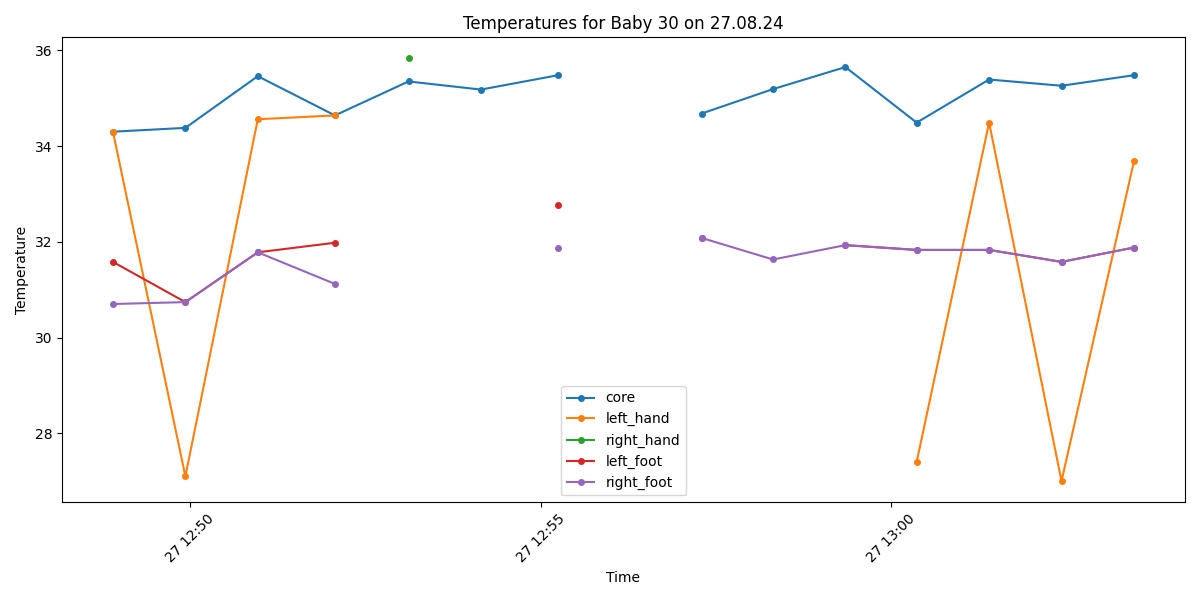

The table this chart was drawn from, first rows:
Process, Image Path, core, left_hand, right_hand, left_foot, right_foot, limbs_avg, core_minus_limbs, diagnosis
True, /data/uabcvmsc/shared/newborn/30/27.08.2…, 34.3, 34.3, , 31.58, 30.7, 32.19, 2.11, Hypothermia
True, /data/uabcvmsc/shared/newborn/30/27.08.2…, 34.38, 27.1, , 30.74, 30.74, 29.53, 4.85, Hypothermia and Peripheral shutdown
True, /data/uabcvmsc/shared/newborn/30/27.08.2…, 35.46, 34.56, , 31.78, 31.78, 32.71, 2.75, Peripheral shutdown
True, /data/uabcvmsc/shared/newborn/30/27.08.2…, 34.64, 34.64, , 31.98, 31.12, 32.58, 2.06, Hypothermia
True, /data/uabcvmsc/shared/newborn/30/27.08.2…, 35.35, , 35.83, , , 35.83, -0.48, Normal
True, /data/uabcvmsc/shared/newborn/30/27.08.2…, 35.18, , , , , , , Normal
True, /data/uabcvmsc/shared/newborn/30/27.08.2…, 35.48, , , 32.76, 31.88, 32.32, 3.16, Peripheral shutdown
False, /data/uabcvmsc/shared/newborn/30/27.08.2…, , , , , , , , 
True, /data/uabcvmsc/shared/newborn/30/27.08.2…, 34.68, , , 32.08, 32.08, 32.08, 2.6, Hypothermia and Peripheral shutdown
True, /data/uabcvmsc/shared/newborn/30/27.08.2…, 35.19, , , , 31.63, 31.63, 3.56, Peripheral shutdown
True, /data/uabcvmsc/shared/newborn/30/27.08.2…, 35.65, , , 31.93, 31.93, 31.93, 3.72, Peripheral shutdown
True, /data/uabcvmsc/shared/newborn/30/27.08.2…, 34.49, 27.4, , 31.83, 31.83, 30.35, 4.14, Hypothermia and Peripheral shutdown
True, /data/uabcvmsc/shared/newborn/30/27.08.2…, 35.39, 34.49, , 31.83, 31.83, 32.72, 2.67, Peripheral shutdown
True, /data/uabcvmsc/shared/newborn/30/27.08.2…, 35.26, 27.0, , 31.58, 31.58, 30.05, 5.21, Peripheral shutdown
True, /data/uabcvmsc/shared/newborn/30/27.08.2…, 35.48, 33.68, , 31.88, 31.88, 32.48, 3.0, Peripheral shutdown
